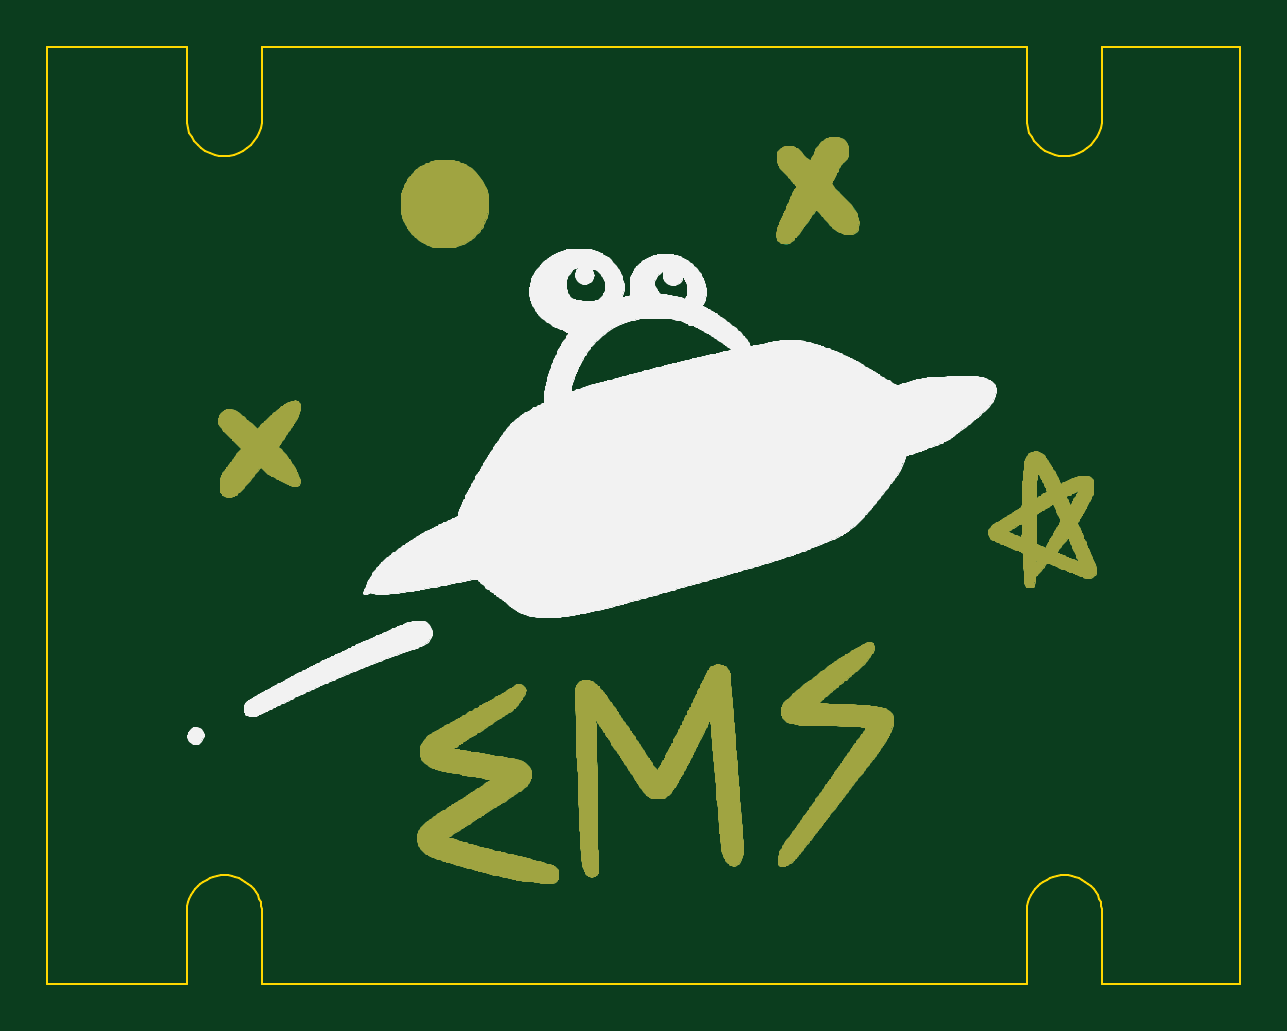
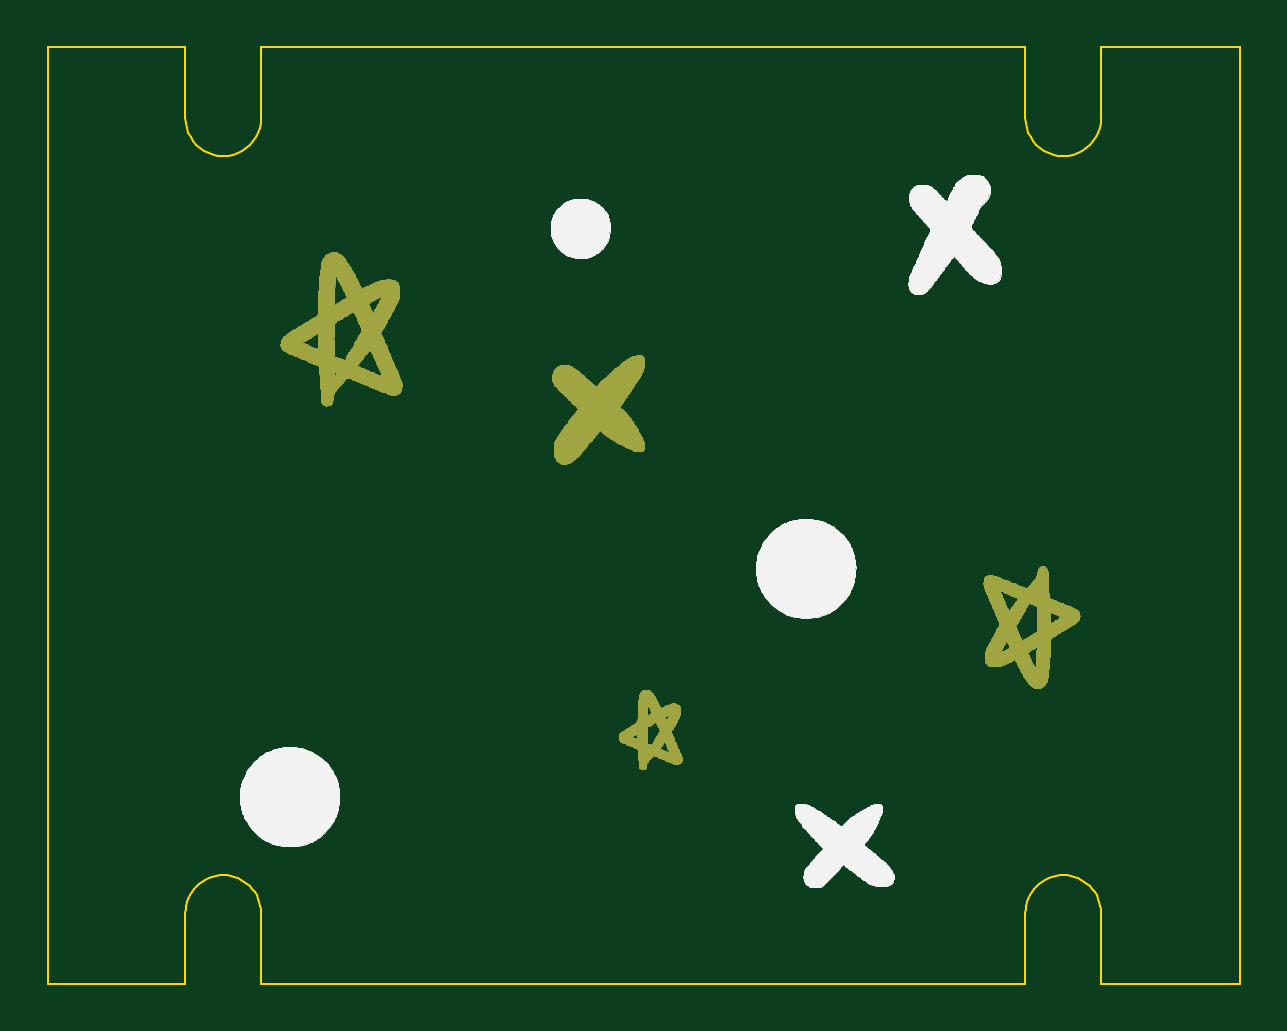
Circuit board: 7 layer files. Board 50.5 x 39.6 mm.
- bottom_copper: waffles-1u-B_Cu.gbl (237268 bytes)
- bottom_mask: waffles-1u-B_Mask.gbs (237228 bytes)
- bottom_silk: waffles-1u-B_Silkscreen.gbo (129287 bytes)
- outline: waffles-1u-Edge_Cuts.gm1 (7169 bytes)
- top_copper: waffles-1u-F_Cu.gtl (398189 bytes)
- top_mask: waffles-1u-F_Mask.gts (398149 bytes)
- top_silk: waffles-1u-F_Silkscreen.gto (261017 bytes)

=== bottom_copper: waffles-1u-B_Cu.gbl (237268 bytes, source omitted) ===
=== bottom_mask: waffles-1u-B_Mask.gbs (237228 bytes, source omitted) ===
=== bottom_silk: waffles-1u-B_Silkscreen.gbo (129287 bytes, source omitted) ===
=== outline: waffles-1u-Edge_Cuts.gm1 ===
%TF.GenerationSoftware,KiCad,Pcbnew,(6.0.0-0)*%
%TF.CreationDate,2022-02-15T14:33:40+00:00*%
%TF.ProjectId,waffles-1u,77616666-6c65-4732-9d31-752e6b696361,rev?*%
%TF.SameCoordinates,Original*%
%TF.FileFunction,Profile,NP*%
%FSLAX46Y46*%
G04 Gerber Fmt 4.6, Leading zero omitted, Abs format (unit mm)*
G04 Created by KiCad (PCBNEW (6.0.0-0)) date 2022-02-15 14:33:40*
%MOMM*%
%LPD*%
G01*
G04 APERTURE LIST*
%TA.AperFunction,Profile*%
%ADD10C,0.100000*%
%TD*%
G04 APERTURE END LIST*
D10*
%TO.C,Ref\u002A\u002A*%
X156148400Y-120414500D02*
X156282700Y-120494800D01*
X155188300Y-89762600D02*
X154984200Y-89722410D01*
X156873200Y-121213700D02*
X156925800Y-121360700D01*
X121246510Y-121072600D02*
X121313210Y-121213700D01*
X154418500Y-89443490D02*
X154261200Y-89304940D01*
X155805800Y-89722410D02*
X155601700Y-89762600D01*
X155601700Y-89762600D02*
X155395000Y-89776000D01*
X156528800Y-89304940D02*
X156371500Y-89443490D01*
X121220640Y-88976000D02*
X121105670Y-89148340D01*
X119676860Y-120233800D02*
X119835000Y-120226000D01*
X120300340Y-120295200D02*
X120447290Y-120347800D01*
X156526400Y-120694600D02*
X156632700Y-120812000D01*
X153826000Y-121512400D02*
X153864200Y-121360700D01*
X156665700Y-89148340D02*
X156528800Y-89304940D01*
X118858490Y-89443490D02*
X118701150Y-89304940D01*
X118304160Y-121360700D02*
X118356790Y-121213700D01*
X155395000Y-120226000D02*
X155553100Y-120233800D01*
X153809100Y-88387940D02*
X153795000Y-88176000D01*
X120811510Y-89443490D02*
X120635000Y-89561640D01*
X153802800Y-121667900D02*
X153826000Y-121512400D01*
X121420930Y-88387940D02*
X121379620Y-88593470D01*
X156726200Y-120938300D02*
X156806500Y-121072600D01*
X119424230Y-89722410D02*
X119225580Y-89655420D01*
X155553100Y-120233800D02*
X155708600Y-120257000D01*
X154157300Y-120812000D02*
X154263600Y-120694600D01*
X153795000Y-121826000D02*
X153802800Y-121667900D01*
X120444420Y-89655420D02*
X120245770Y-89722410D01*
X121072660Y-120812000D02*
X121166180Y-120938300D01*
X118235000Y-88176000D02*
X118235000Y-85176000D01*
X119993140Y-120233800D02*
X120148600Y-120257000D01*
X119835000Y-89776000D02*
X119628270Y-89762600D01*
X118235000Y-85176000D02*
X112335000Y-85176000D01*
X120635000Y-89561640D02*
X120444420Y-89655420D01*
X153917600Y-88790270D02*
X153850400Y-88593470D01*
X121435000Y-85176000D02*
X153795000Y-85176000D01*
X154595000Y-89561640D02*
X154418500Y-89443490D01*
X120148600Y-120257000D02*
X120300340Y-120295200D01*
X120722680Y-120494800D02*
X120849010Y-120588300D01*
X162835000Y-124826000D02*
X156995000Y-124826000D01*
X154263600Y-120694600D02*
X154381000Y-120588300D01*
X156004400Y-89655420D02*
X155805800Y-89722410D01*
X154009400Y-88976000D02*
X153917600Y-88790270D01*
X154984200Y-89722410D02*
X154785600Y-89655420D01*
X155860300Y-120295200D02*
X156007300Y-120347800D01*
X155236900Y-120233800D02*
X155395000Y-120226000D01*
X153795000Y-85176000D02*
X153795000Y-88176000D01*
X118249070Y-88387940D02*
X118235000Y-88176000D01*
X154785600Y-89655420D02*
X154595000Y-89561640D01*
X121435000Y-88176000D02*
X121420930Y-88387940D01*
X121427170Y-121667900D02*
X121435000Y-121826000D01*
X119835000Y-120226000D02*
X119993140Y-120233800D01*
X118242830Y-121667900D02*
X118266030Y-121512400D01*
X119369660Y-120295200D02*
X119521400Y-120257000D01*
X120447290Y-120347800D02*
X120588420Y-120414500D01*
X154124300Y-89148340D02*
X154009400Y-88976000D01*
X120245770Y-89722410D02*
X120041730Y-89762600D01*
X155708600Y-120257000D02*
X155860300Y-120295200D01*
X121379620Y-88593470D02*
X121312400Y-88790270D01*
X154507300Y-120494800D02*
X154641600Y-120414500D01*
X121435000Y-121826000D02*
X121435000Y-124826000D01*
X162835000Y-85176000D02*
X162835000Y-124826000D01*
X156007300Y-120347800D02*
X156148400Y-120414500D01*
X120968850Y-89304940D02*
X120811510Y-89443490D01*
X156987200Y-121667900D02*
X156995000Y-121826000D01*
X118423490Y-121072600D02*
X118503820Y-120938300D01*
X156939600Y-88593470D02*
X156872400Y-88790270D01*
X118235000Y-124826000D02*
X118235000Y-121826000D01*
X119081580Y-120414500D02*
X119222710Y-120347800D01*
X154063800Y-120938300D02*
X154157300Y-120812000D01*
X119035000Y-89561640D02*
X118858490Y-89443490D01*
X121435000Y-88176000D02*
X121435000Y-85176000D01*
X119222710Y-120347800D02*
X119369660Y-120295200D01*
X118356790Y-121213700D02*
X118423490Y-121072600D01*
X155395000Y-89776000D02*
X155188300Y-89762600D01*
X156371500Y-89443490D02*
X156195000Y-89561640D01*
X121435000Y-124826000D02*
X153795000Y-124826000D01*
X154641600Y-120414500D02*
X154782700Y-120347800D01*
X155081400Y-120257000D02*
X155236900Y-120233800D01*
X118290380Y-88593470D02*
X118249070Y-88387940D01*
X156925800Y-121360700D02*
X156964000Y-121512400D01*
X119225580Y-89655420D02*
X119035000Y-89561640D01*
X154782700Y-120347800D02*
X154929700Y-120295200D01*
X156995000Y-85176000D02*
X162835000Y-85176000D01*
X156282700Y-120494800D02*
X156409000Y-120588300D01*
X118947320Y-120494800D02*
X119081580Y-120414500D01*
X120041730Y-89762600D02*
X119835000Y-89776000D01*
X156632700Y-120812000D02*
X156726200Y-120938300D01*
X156995000Y-121826000D02*
X156995000Y-121826000D01*
X118597340Y-120812000D02*
X118703630Y-120694600D01*
X118266030Y-121512400D02*
X118304160Y-121360700D01*
X118449360Y-88976000D02*
X118357600Y-88790270D01*
X112335000Y-124826000D02*
X118235000Y-124826000D01*
X118357600Y-88790270D02*
X118290380Y-88593470D01*
X119628270Y-89762600D02*
X119424230Y-89722410D01*
X118564330Y-89148340D02*
X118449360Y-88976000D01*
X120966370Y-120694600D02*
X121072660Y-120812000D01*
X112335000Y-85176000D02*
X112335000Y-124826000D01*
X153850400Y-88593470D02*
X153809100Y-88387940D01*
X120588420Y-120414500D02*
X120722680Y-120494800D01*
X121313210Y-121213700D02*
X121365840Y-121360700D01*
X153795000Y-124826000D02*
X153795000Y-121826000D01*
X121105670Y-89148340D02*
X120968850Y-89304940D01*
X118701150Y-89304940D02*
X118564330Y-89148340D01*
X154381000Y-120588300D02*
X154507300Y-120494800D01*
X156872400Y-88790270D02*
X156780600Y-88976000D01*
X121166180Y-120938300D02*
X121246510Y-121072600D01*
X153916800Y-121213700D02*
X153983500Y-121072600D01*
X156409000Y-120588300D02*
X156526400Y-120694600D01*
X156995000Y-88176000D02*
X156995000Y-85176000D01*
X156995000Y-121826000D02*
X156995000Y-121826000D01*
X154261200Y-89304940D02*
X154124300Y-89148340D01*
X121312400Y-88790270D02*
X121220640Y-88976000D01*
X156964000Y-121512400D02*
X156987200Y-121667900D01*
X118503820Y-120938300D02*
X118597340Y-120812000D01*
X118820990Y-120588300D02*
X118947320Y-120494800D01*
X156195000Y-89561640D02*
X156004400Y-89655420D01*
X156780600Y-88976000D02*
X156665700Y-89148340D01*
X156980900Y-88387940D02*
X156939600Y-88593470D01*
X118703630Y-120694600D02*
X118820990Y-120588300D01*
X156806500Y-121072600D02*
X156873200Y-121213700D01*
X121403970Y-121512400D02*
X121427170Y-121667900D01*
X156995000Y-88176000D02*
X156980900Y-88387940D01*
X121365840Y-121360700D02*
X121403970Y-121512400D01*
X119521400Y-120257000D02*
X119676860Y-120233800D01*
X118235000Y-121826000D02*
X118242830Y-121667900D01*
X153864200Y-121360700D02*
X153916800Y-121213700D01*
X120849010Y-120588300D02*
X120966370Y-120694600D01*
X156995000Y-124826000D02*
X156995000Y-121826000D01*
X153983500Y-121072600D02*
X154063800Y-120938300D01*
X154929700Y-120295200D02*
X155081400Y-120257000D01*
%TD*%
M02*

=== top_copper: waffles-1u-F_Cu.gtl (398189 bytes, source omitted) ===
=== top_mask: waffles-1u-F_Mask.gts (398149 bytes, source omitted) ===
=== top_silk: waffles-1u-F_Silkscreen.gto (261017 bytes, source omitted) ===
